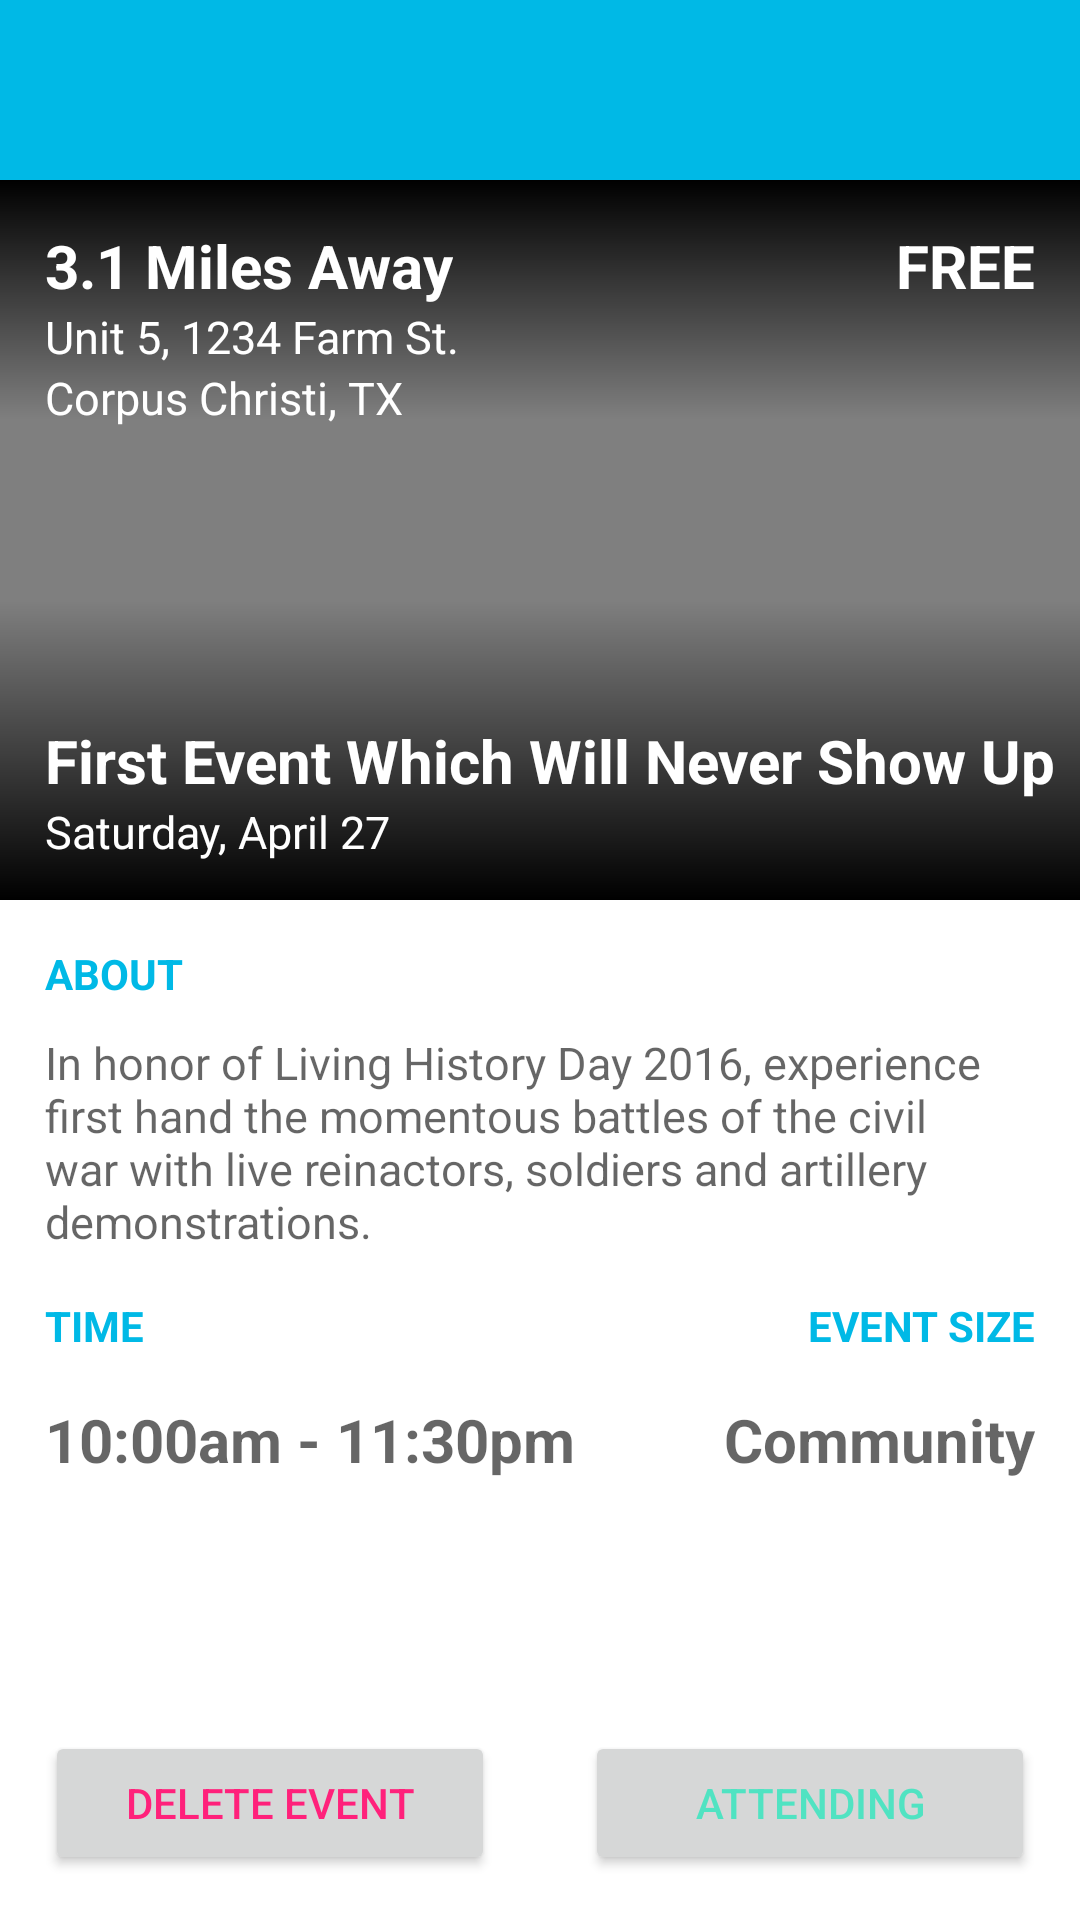

The Android layout XML behind this screen, and the referenced resources:
<!-- AndroidManifest.xml: activity theme AppTheme -->
<!-- res/layout/activity_event_details.xml -->
<RelativeLayout xmlns:android="http://schemas.android.com/apk/res/android"
                xmlns:app="http://schemas.android.com/apk/res-auto"
                xmlns:tools="http://schemas.android.com/tools"
                android:layout_width="match_parent"
                android:layout_height="match_parent"
                tools:context=".activities.EventDetailsActivity">
    <include
        android:id="@+id/tool_bar"
        layout="@layout/tool_bar"/>
    <include
        android:id="@+id/eventDetails"
        android:layout_below="@+id/tool_bar"
        layout="@layout/partial_event_details"
        android:layout_width="match_parent"
        android:layout_height="match_parent"/>
    <LinearLayout
        android:layout_width="match_parent"
        android:layout_height="wrap_content"
        android:orientation="horizontal"
        android:weightSum="2.0"
        android:gravity="center_horizontal"
        android:layout_alignParentBottom="true"
        android:layout_marginLeft="@dimen/default_margin"
        android:layout_marginRight="@dimen/default_margin"
        android:layout_marginBottom="@dimen/default_margin">

        <Button
            android:id="@+id/deleteEventButton"
            android:layout_width="0dp"
            android:layout_height="wrap_content"
            android:text="delete event"
            android:layout_weight="1.0"
            android:layout_marginRight="@dimen/default_margin"
            android:textColor="@color/ColorDeleteRed"/>

        <Button
            android:id="@+id/attendEventButton"
            android:layout_width="0dp"
            android:layout_height="wrap_content"
            android:text="attending"
            android:layout_weight="1.0"
            android:textColor="@color/ColorPositiveGreen"
            android:layout_marginLeft="@dimen/default_margin"/>

    </LinearLayout>
</RelativeLayout>
<!-- res/layout/tool_bar.xml (included above) -->
<?xml version="1.0" encoding="utf-8"?>
<android.support.v7.widget.Toolbar xmlns:android="http://schemas.android.com/apk/res/android"
                                   android:layout_width="match_parent"
                                   android:layout_height="60dp"
                                   android:background="@color/ColorPrimary"
                                   android:theme="@style/ThemeOverlay.AppCompat.Dark"
                                   android:elevation="4dp">

</android.support.v7.widget.Toolbar>
<!-- res/layout/partial_event_details.xml (included above) -->
<?xml version="1.0" encoding="utf-8"?>
<RelativeLayout xmlns:android="http://schemas.android.com/apk/res/android"
              android:orientation="vertical"
              android:layout_width="match_parent"
              android:layout_height="match_parent">
    
    <com.nathansass.petal.widgets.AspectRatioImageView
        android:id="@+id/eventBanner"
        android:layout_alignParentTop="true"
        android:layout_width="fill_parent"
        android:layout_height="match_parent"
        android:src="@drawable/outkast"/>

    <View
        android:id="@+id/eventBannerTopGradient"
        android:layout_alignParentTop="true"
        android:layout_width="match_parent"
        android:layout_height="80dp"
        android:background="@drawable/event_gradient_top"/>

    <View
        android:id="@+id/eventBannerBottomGradient"
        android:layout_alignParentTop="true"
        android:layout_width="match_parent"
        android:layout_marginTop="140dp"
        android:layout_height="100dp"
        android:layout_alignParentLeft="true"
        android:layout_marginLeft="0dp"
        android:background="@drawable/event_gradient_bottom"/>
    <View
        android:layout_below="@+id/eventBannerBottomGradient"
        android:layout_width="match_parent"
        android:layout_marginLeft="0dp"
        android:layout_height="match_parent"
        android:background="@drawable/event_image_mask"
        android:backgroundTint="#ffffff"/>

    
    <TextView
        android:id="@+id/eventDistance"
        style="@style/emphasizedContent.Left.Light"
        android:layout_alignParentTop="true"
        android:text="3.1 Miles Away"/>

    <TextView
        android:id="@+id/eventPrice"
        android:layout_alignParentTop="true"
        style="@style/emphasizedContent.Right.Light"
        android:layout_toRightOf="@+id/eventDistance"
        android:text="FREE"/>

    <TextView
        android:id="@+id/eventAddress"
        style="@style/paragraphText.Left.Light"
        android:layout_below="@+id/eventDistance"
        android:text="Unit 5, 1234 Farm St."/>

    <TextView
        android:id="@+id/eventCityState"
        style="@style/paragraphText.Left.Light"
        android:layout_below="@+id/eventAddress"
        android:text="Corpus Christi, TX"/>

    <TextView
        android:id="@+id/eventTitle"
        style="@style/emphasizedContent.Left.Light"
        android:layout_marginTop="180dp"
        android:layout_alignParentTop="true"
        android:text="First Event Which Will Never Show Up"/>
    <TextView
        android:id="@+id/eventDate"
        style="@style/paragraphText.Left.Light"
        android:layout_below="@+id/eventTitle"
        android:text="Saturday, April 27"/>

    
    <TextView
        android:id="@+id/eventAboutHeading"
        style="@style/LabelAccent.left"
        android:layout_below="@+id/eventBannerBottomGradient"
        android:text="ABOUT"/>

    <TextView
        android:id="@+id/eventAbout"
        style="@style/paragraphText.Left"
        android:layout_below="@+id/eventAboutHeading"
        android:text="In honor of Living History Day 2016, experience first hand the momentous battles of the civil war with live reinactors, soldiers and artillery demonstrations."
        />

    <TextView
        android:id="@+id/eventTimeHeading"
        style="@style/LabelAccent.left"
        android:layout_below="@+id/eventAbout"
        android:text="TIME"/>

    <TextView
        android:id="@+id/eventSizeHeading"
        style="@style/LabelAccent.right"
        android:layout_below="@+id/eventAbout"
        android:text="EVENT SIZE"/>

    <TextView
        android:id="@+id/eventTime"
        style="@style/emphasizedContent.Left"
        android:layout_below="@+id/eventTimeHeading"
        android:text="10:00am - 11:30pm" />

    <TextView
        android:id="@+id/eventSize"
        style="@style/emphasizedContext.Right"
        android:layout_below="@+id/eventSizeHeading"
        android:text="Community"/>

</RelativeLayout>
<!-- resources referenced by this layout -->
<resources>
  <color name="ColorDeleteRed">#FF217B</color>
  <color name="ColorPositiveGreen">#50E3C2</color>
  <color name="ColorPrimary">#00B9E6</color>
  <dimen name="default_margin">15dp</dimen>
  <!-- drawable event_gradient_bottom (drawable) -->
  <?xml version="1.0" encoding="utf-8"?>
  <shape xmlns:android="http://schemas.android.com/apk/res/android"
      android:shape="rectangle">
  
      <gradient
          android:angle="90"
          android:endColor="#00000000"
          android:startColor="#ff000000"/>
      <corners android:radius="0dp" />
  
  </shape>
  <!-- drawable event_gradient_top (drawable) -->
  <?xml version="1.0" encoding="utf-8"?>
  <shape xmlns:android="http://schemas.android.com/apk/res/android"
         android:shape="rectangle">
  
      <gradient
          android:angle="90"
          android:startColor="#00000000"
          android:endColor="#ff000000"/>
      <corners android:radius="0dp" />
  
  </shape>
  <!-- drawable event_image_mask (drawable) -->
  <?xml version="1.0" encoding="utf-8"?>
  <shape xmlns:android="http://schemas.android.com/apk/res/android">
  
      <corners android:radius="0dp" />
      <solid android:color="@android:color/white" />
  
  </shape>
  <style name="LabelAccent.left" parent="LabelAccent">
          <item name="android:gravity">left</item>
          <item name="android:layout_alignParentLeft">true</item>
          <item name="android:layout_marginLeft">@dimen/default_margin</item>
      </style>
  <style name="LabelAccent.right" parent="LabelAccent">
          <item name="android:gravity">right</item>
          <item name="android:layout_alignParentRight">true</item>
          <item name="android:layout_marginRight">@dimen/default_margin</item>
      </style>
  <style name="emphasizedContent.Left" parent="emphasizedContent">
          <item name="android:layout_alignParentLeft">true</item>
          <item name="android:layout_marginLeft">@dimen/default_margin</item>
          <item name="android:gravity">left</item>
      </style>
  <style name="emphasizedContent.Left.Light" parent="emphasizedContent.Left">
          <item name="android:textColor">@color/ColorWhite</item>
      </style>
  <style name="emphasizedContent.Right.Light" parent="emphasizedContext.Right">
          <item name="android:textColor">@color/ColorWhite</item>
      </style>
  <style name="emphasizedContext.Right" parent="emphasizedContent">
          <item name="android:layout_alignParentRight">true</item>
          <item name="android:layout_marginRight">@dimen/default_margin</item>
          <item name="android:gravity">right</item>
      </style>
  <style name="paragraphText.Left" parent="paragraphText">
          <item name="android:gravity">left</item>
      </style>
  <style name="paragraphText.Left.Light" parent="paragraphText.Left">
          <item name="android:textColor">@color/ColorWhite</item>
          <item name="android:layout_marginTop">0dp</item>
      </style>
  <style name="AppTheme" parent="Theme.AppCompat.Light.NoActionBar">
          
          <item name="colorPrimary">@color/ColorPrimary</item>
          <item name="colorPrimaryDark">@color/ColorPrimaryDark</item>
      </style>
  <style name="emphasizedContent" parent="TextAppearance.AppCompat.Medium">
          <item name="android:layout_width">wrap_content</item>
          <item name="android:layout_height">wrap_content</item>&gt;
          <item name="android:textSize">20dp</item>
          <item name="android:textIsSelectable">false</item>
          <item name="android:layout_marginTop">@dimen/default_margin</item>
          <item name="android:textStyle">bold</item>
      </style>
  <color name="ColorWhite">#ffffff</color>
  <color name="ColorPrimaryDark">#0C92B2</color>
  <dimen name="vertical_margin_related_textViews">10dp</dimen>
</resources>
